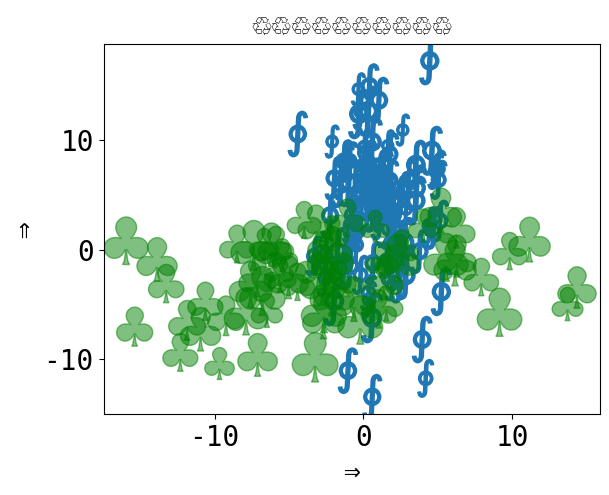

Reproduce this figure in Python.
# -*- coding: utf-8 -*-
"""
Using Unicode everywhere 🤗
===========================

This example demonstrates how to include non-ASCII characters, mostly emoji 🎉
to stress test the build and test environments that parse the example files.
"""
from __future__ import unicode_literals

# 🎉 👍
# [redacted]
# License: BSD 3 clause

import numpy as np
import matplotlib.pyplot as plt

plt.rcParams['font.size'] = 20
plt.rcParams["font.monospace"] = ["DejaVu Sans Mono"]
plt.rcParams["font.family"] = "monospace"

plt.figure()
x = np.random.randn(100) * 2 + 1
y = np.random.randn(100) * 6 + 3
s = np.random.rand(*x.shape) * 800 + 500
plt.scatter(x, y, s, marker=r'$\oint$')
x = np.random.randn(60) * 7 - 4
y = np.random.randn(60) * 3 - 2
s = s[:x.size]
plt.scatter(x, y, s, alpha=0.5, c='g', marker=r'$\clubsuit$')
plt.xlabel('⇒')
plt.ylabel('⇒')
plt.title('♲' * 10)
print('Std out capture 😎')
# To avoid matplotlib text output
plt.show()

# %%
# Debug fonts
print(plt.rcParams)
